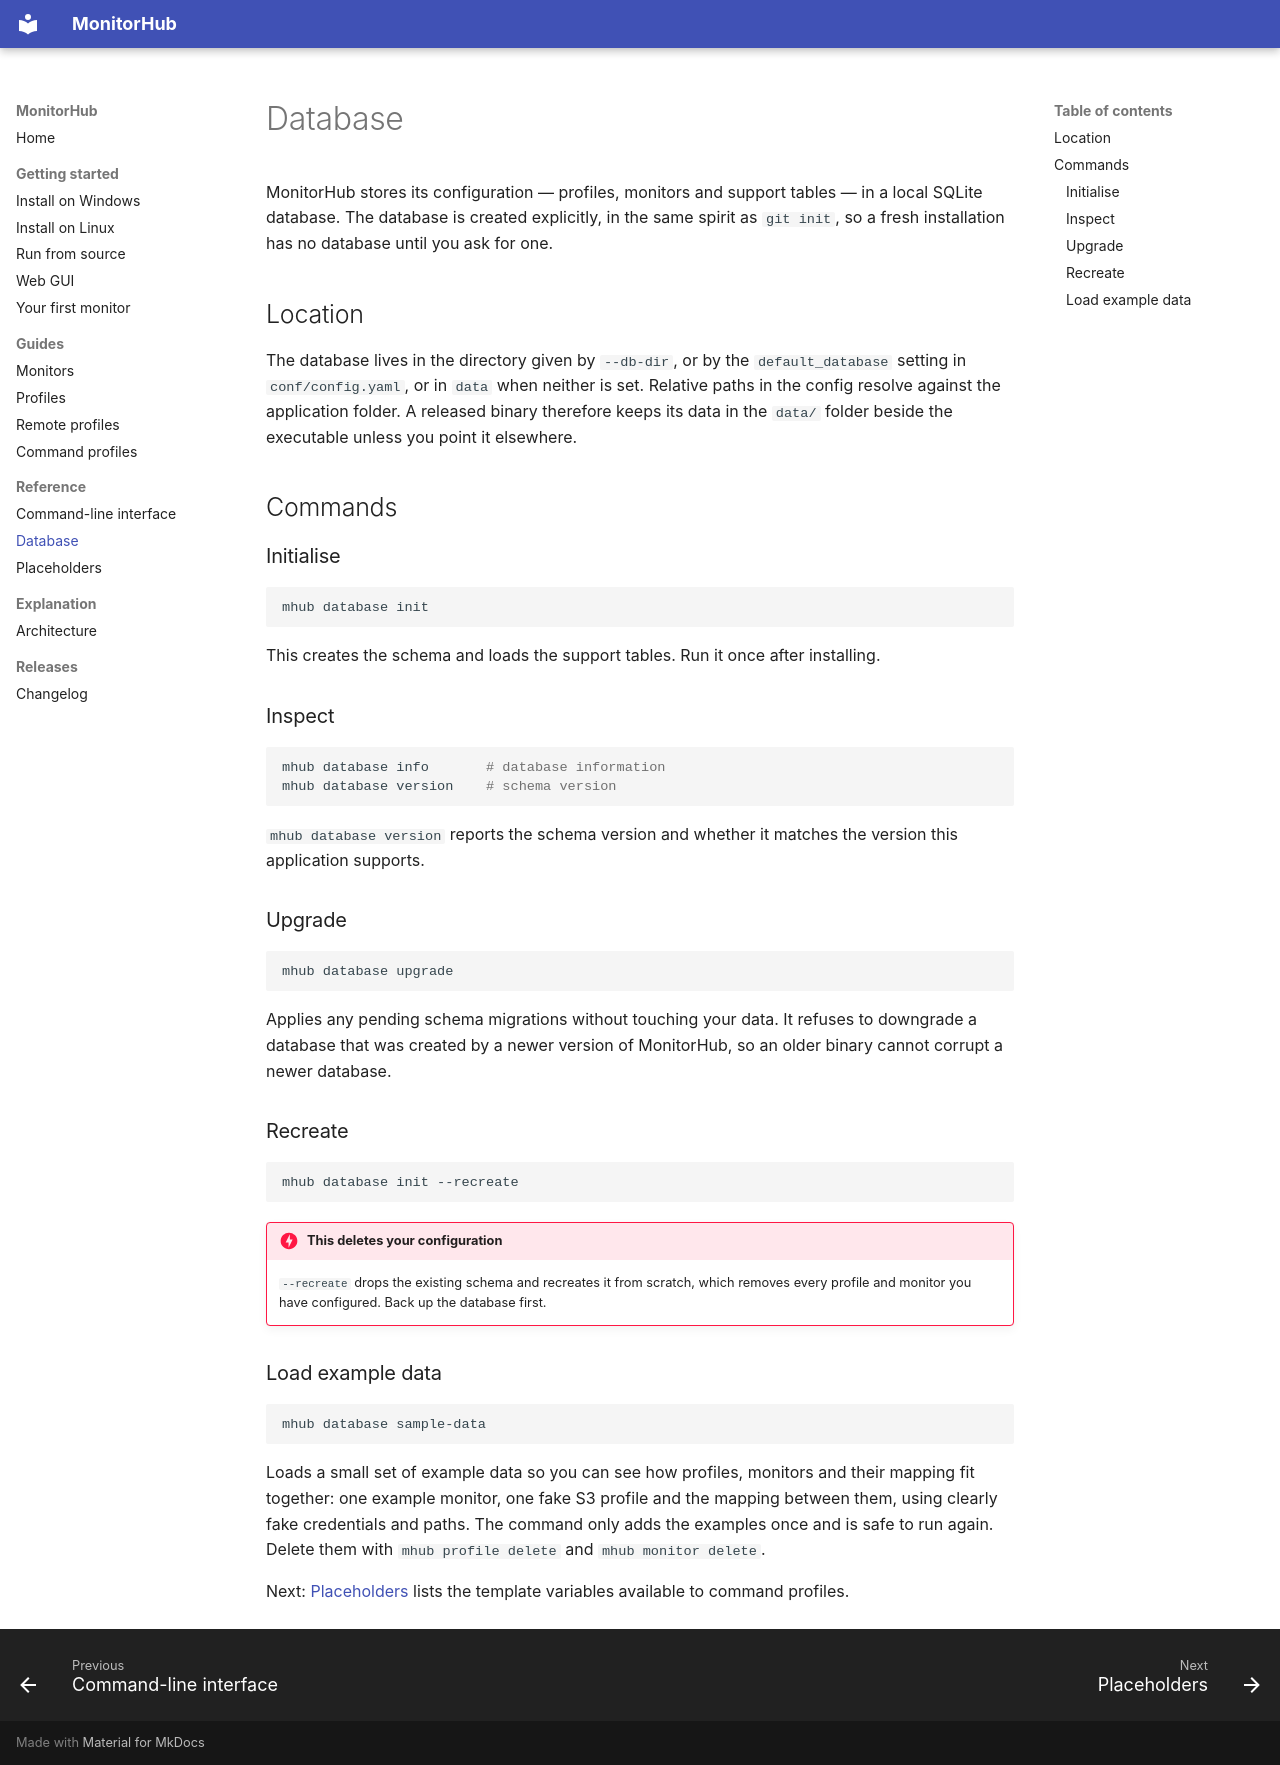

repository: Transparent-Systems/monitorhub · page: reference/database/index.html · generator: mkdocs

# Database

MonitorHub stores its configuration — profiles, monitors and support tables — in
a local SQLite database. The database is created explicitly, in the same spirit as
`git init`, so a fresh installation has no database until you ask for one.

## Location

The database lives in the directory given by `--db-dir`, or by the
`default_database` setting in `conf/config.yaml`, or in `data` when neither is
set. Relative paths in the config resolve against the application folder. A
released binary therefore keeps its data in the `data/` folder beside the
executable unless you point it elsewhere.

## Commands

### Initialise

```bash
mhub database init
```

This creates the schema and loads the support tables. Run it once after
installing.

### Inspect

```bash
mhub database info       # database information
mhub database version    # schema version
```

`mhub database version` reports the schema version and whether it matches the
version this application supports.

### Upgrade

```bash
mhub database upgrade
```

Applies any pending schema migrations without touching your data. It refuses to
downgrade a database that was created by a newer version of MonitorHub, so an
older binary cannot corrupt a newer database.

### Recreate

```bash
mhub database init --recreate
```

!!! danger "This deletes your configuration"
    `--recreate` drops the existing schema and recreates it from scratch, which
    removes every profile and monitor you have configured. Back up the database
    first.

### Load example data

```bash
mhub database sample-data
```

Loads a small set of example data so you can see how profiles, monitors and their
mapping fit together: one example monitor, one fake S3 profile and the mapping
between them, using clearly fake credentials and paths. The command only adds the
examples once and is safe to run again. Delete them with
`mhub profile delete` and `mhub monitor delete`.

Next: [Placeholders](placeholders.md) lists the template variables available to
command profiles.
